Image classification data set "piano" (ravenmoon903/Piano-Triad-Recognizer on GitHub). Class labels (24): a maj, a min, ab maj, ab min, b maj, b min, bb maj, bb min, c maj, c min, d maj, d min, db maj, db min, e maj, e min, eb maj, eb min, f maj, f min, g maj, g min, gb maj, gb min.

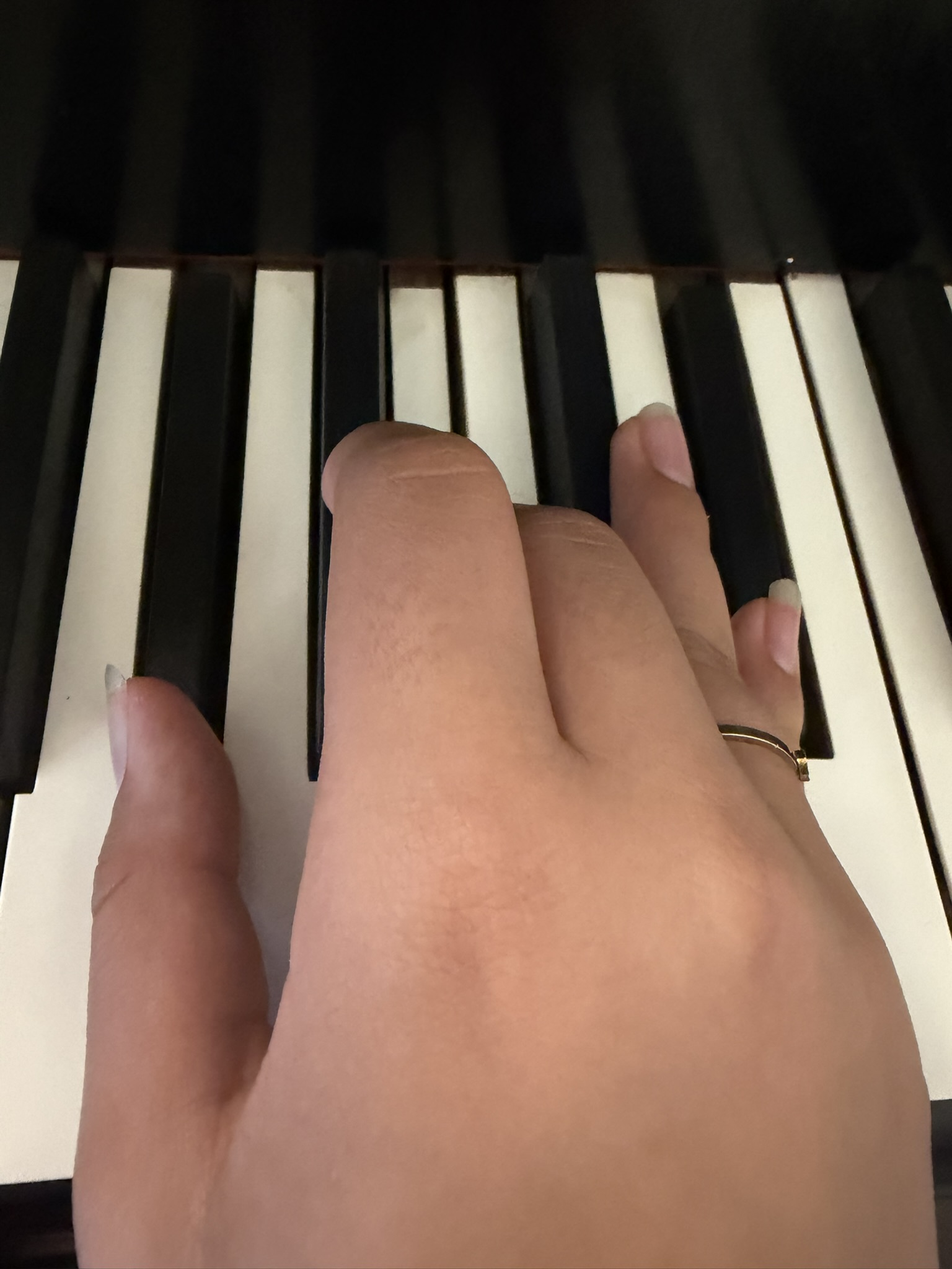
Label: ab min

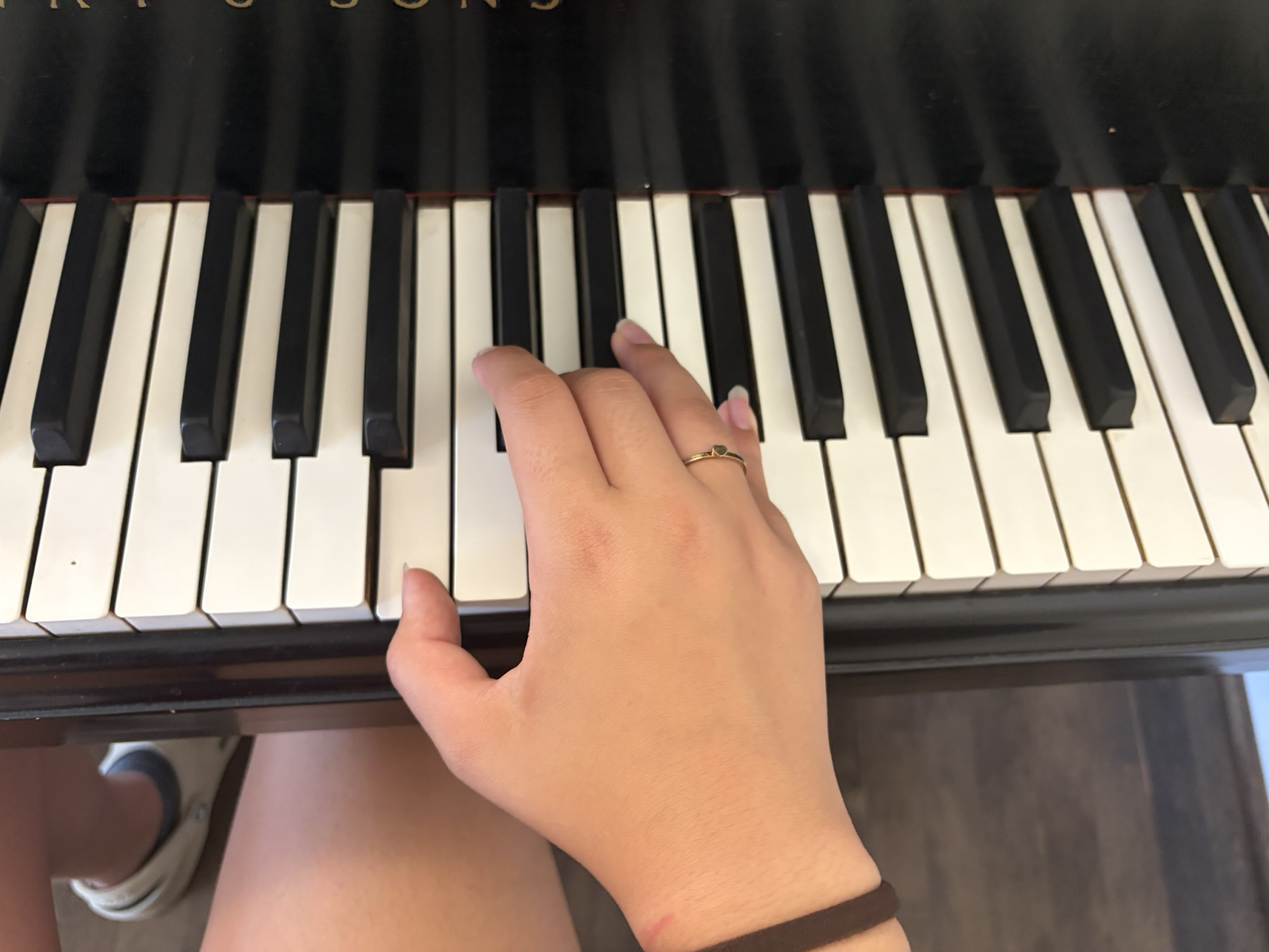
Label: b min

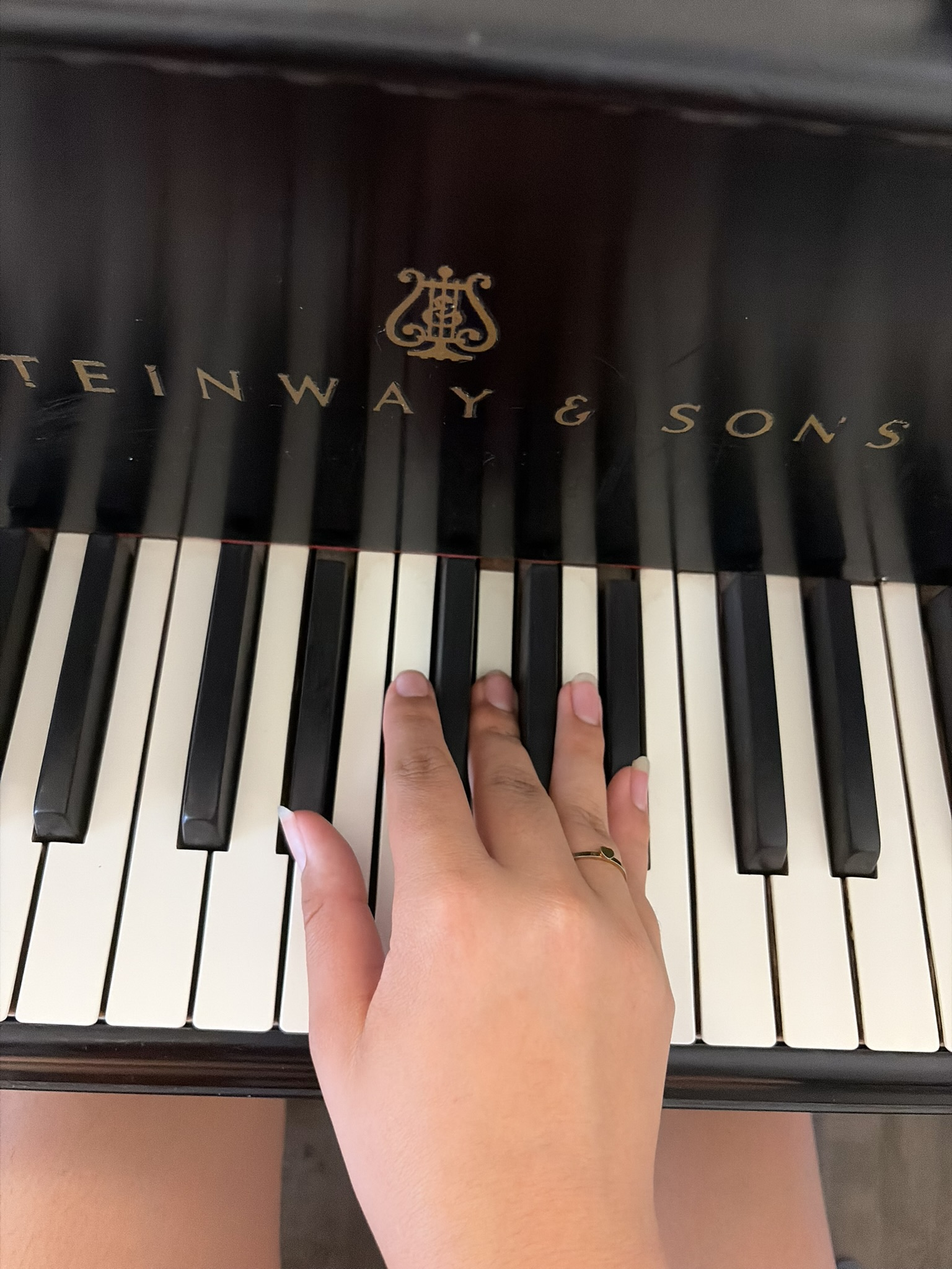
Label: eb maj

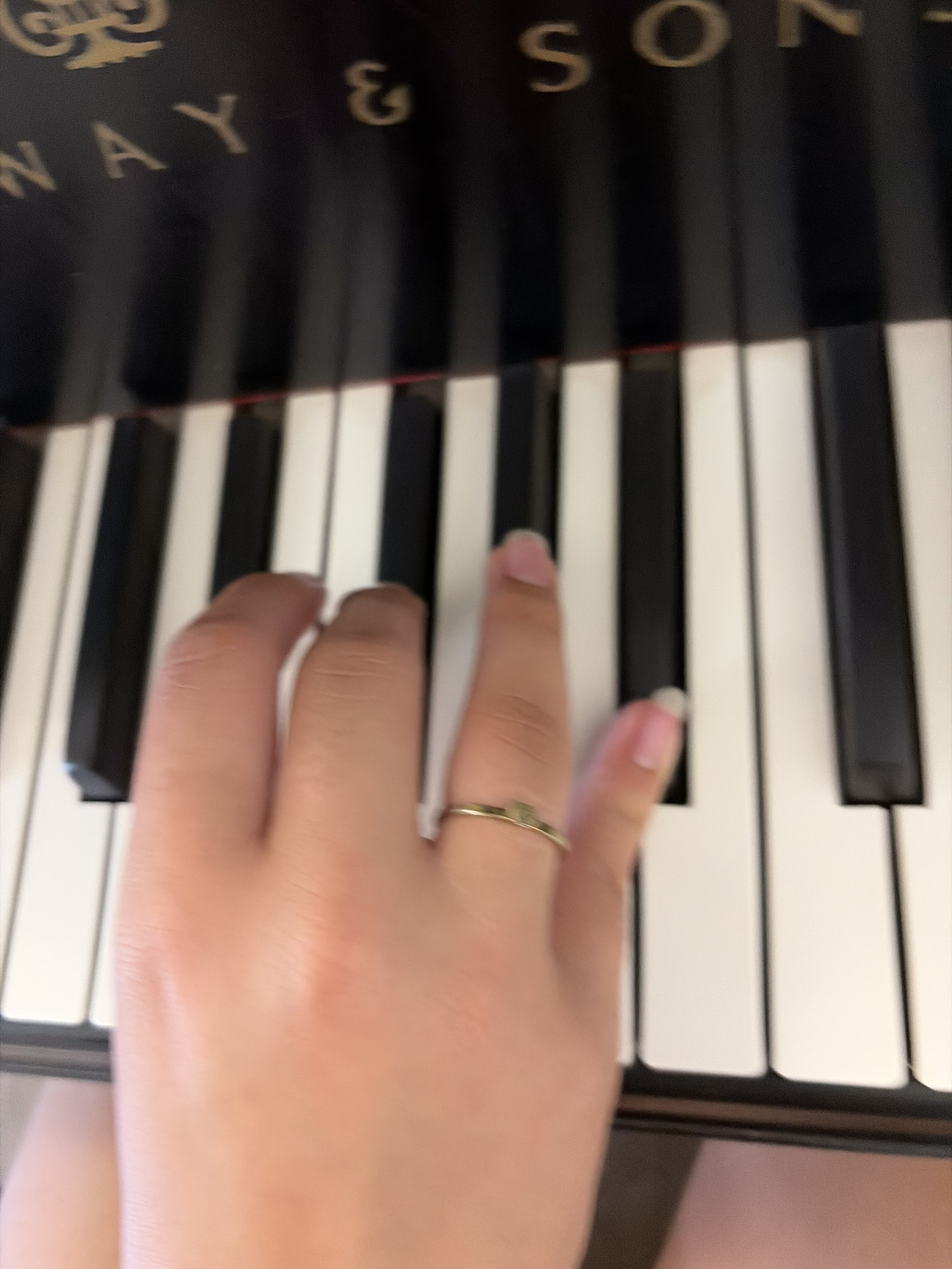
Label: eb min

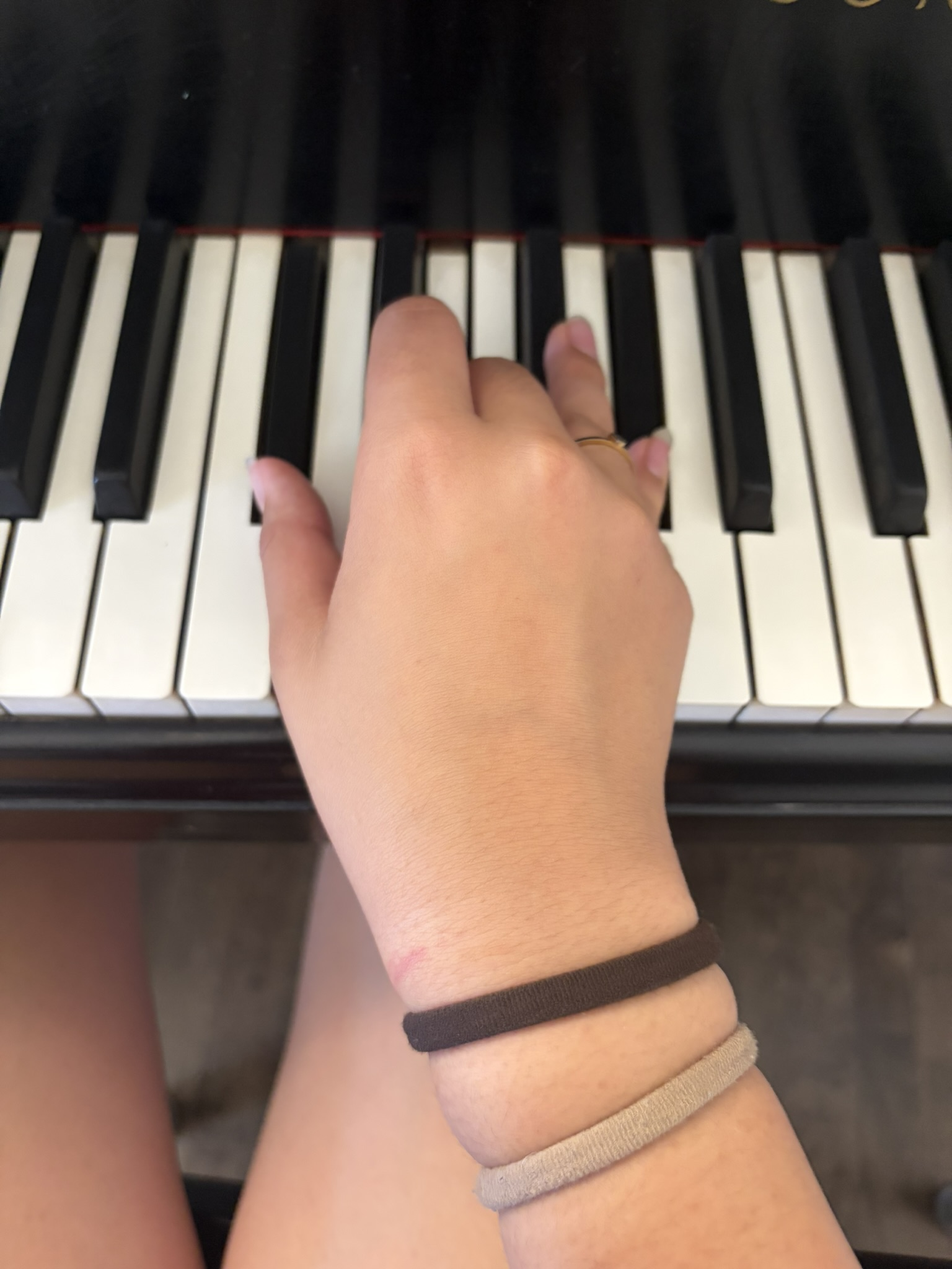
Label: db min

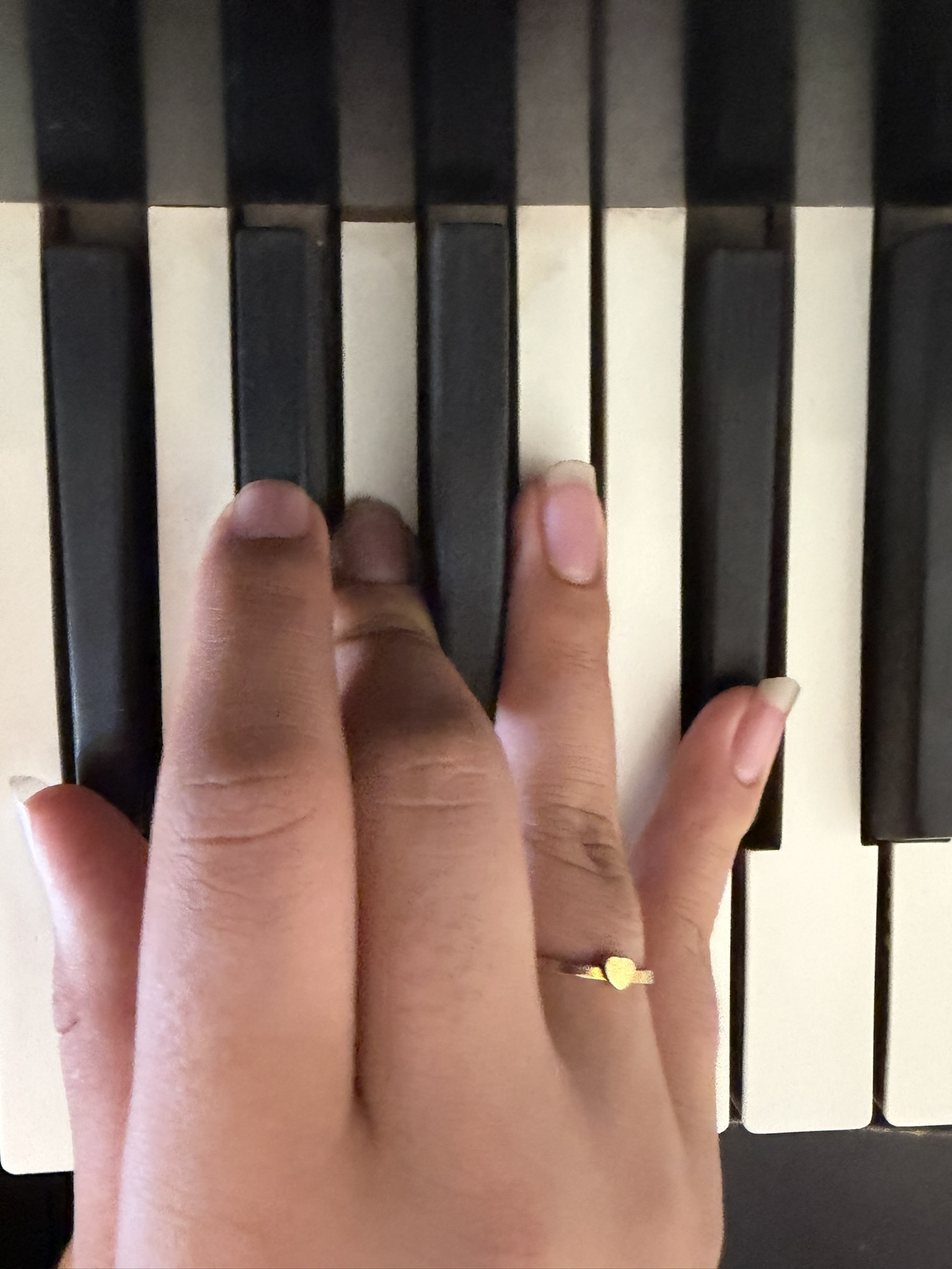
Label: gb min
